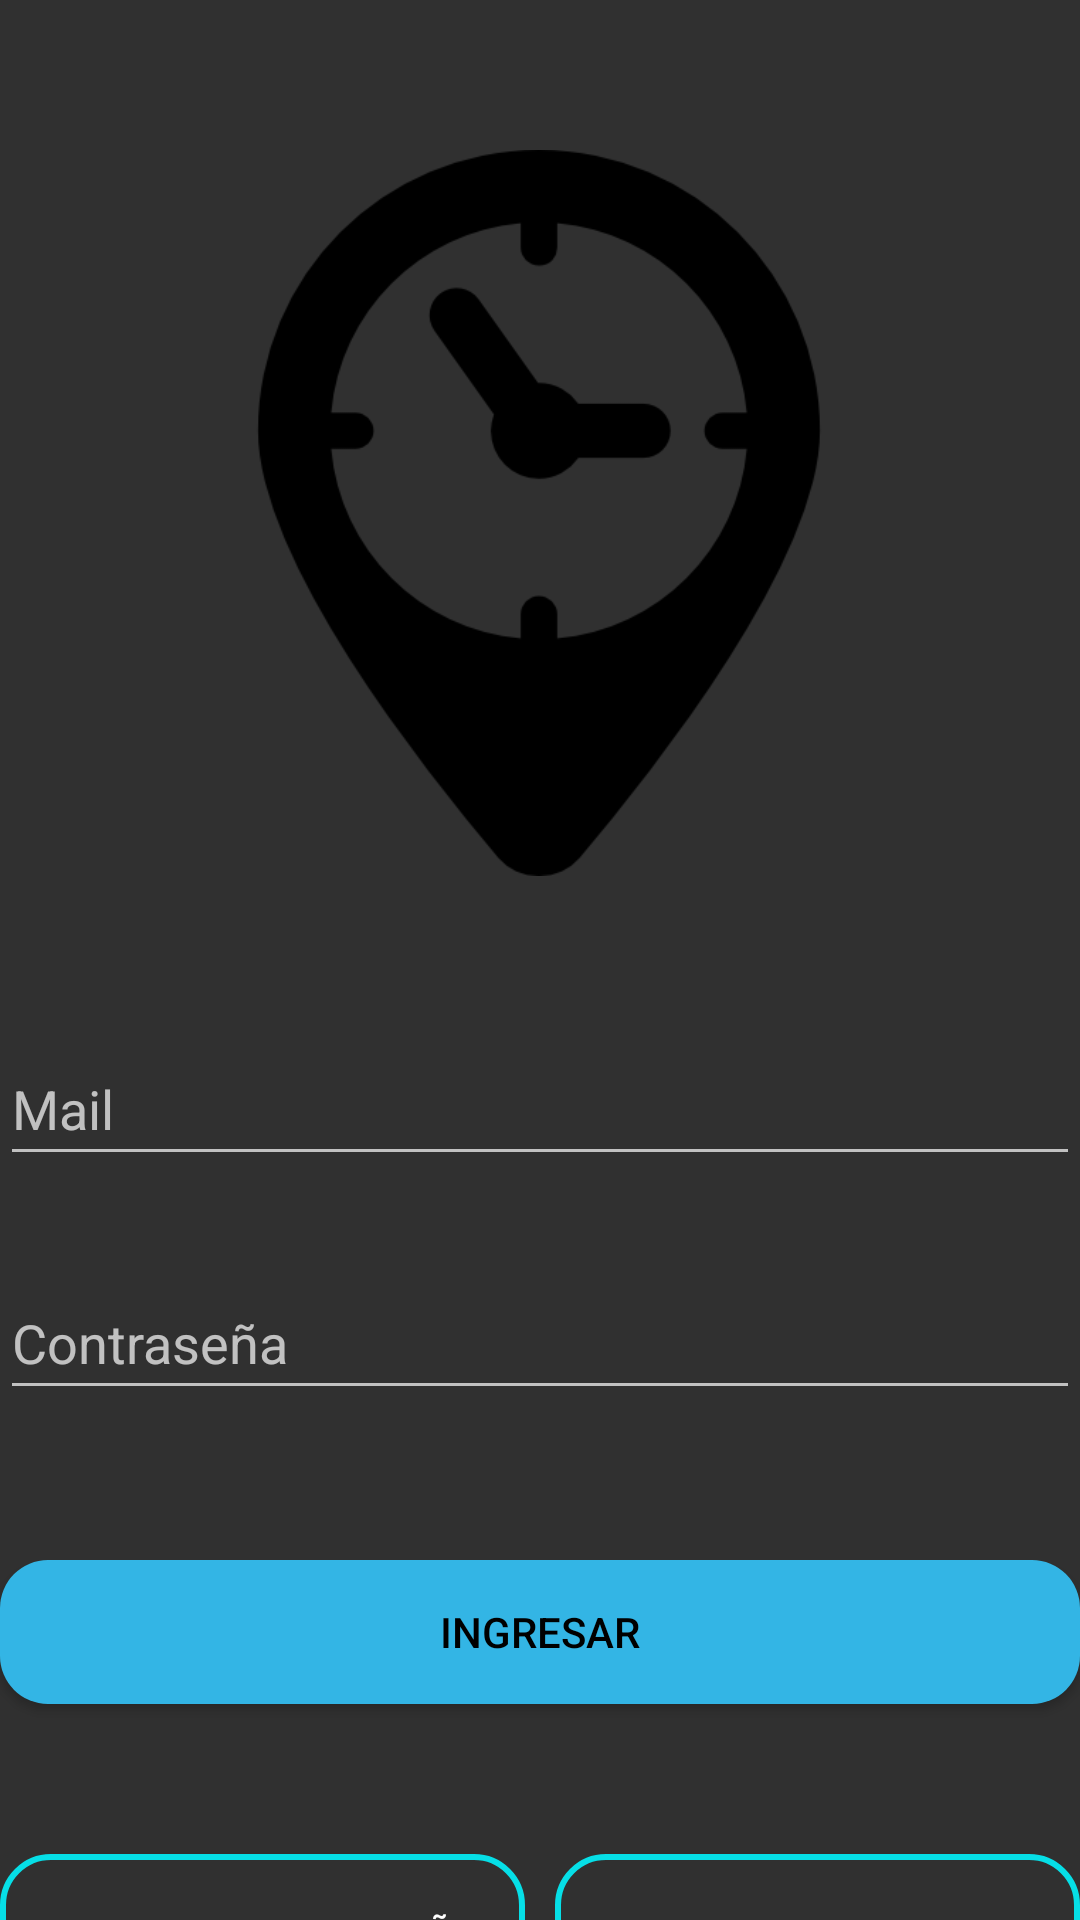

This screen was rendered from an Android layout file. Write that file and the resources it references.
<!-- AndroidManifest.xml: application theme Theme.AppCompat.NoActionBar -->
<!-- res/layout/activity_login.xml -->
<?xml version="1.0" encoding="utf-8"?>
<androidx.constraintlayout.widget.ConstraintLayout xmlns:android="http://schemas.android.com/apk/res/android"
    xmlns:app="http://schemas.android.com/apk/res-auto"
    xmlns:tools="http://schemas.android.com/tools"
    android:id="@+id/container"
    android:layout_width="match_parent"
    android:layout_height="match_parent"
    android:paddingLeft="@dimen/activity_horizontal_margin"
    android:paddingTop="@dimen/activity_vertical_margin"

    android:paddingRight="@dimen/activity_horizontal_margin"
    android:paddingBottom="@dimen/activity_vertical_margin"
    tools:context=".ui.login.LoginActivity">


    <EditText
        android:id="@+id/username"
        android:layout_width="match_parent"
        android:layout_height="wrap_content"
        android:layout_marginTop="50dp"
        android:autofillHints="@string/prompt_user"
        android:hint="@string/prompt_user"
        android:inputType="textEmailAddress"
        android:minHeight="48dp"
        android:selectAllOnFocus="true"
        app:layout_constraintEnd_toEndOf="parent"
        app:layout_constraintStart_toStartOf="parent"
        app:layout_constraintTop_toBottomOf="@+id/imageView2" />

    <EditText
        android:id="@+id/password"
        android:layout_width="match_parent"
        android:layout_height="wrap_content"
        android:layout_marginTop="30dp"
        android:autofillHints="@string/prompt_password"
        android:hint="@string/prompt_password"
        android:imeActionLabel="@string/action_sign_in_short"
        android:imeOptions="actionDone"
        android:inputType="textPassword"
        android:minHeight="48dp"
        android:selectAllOnFocus="true"
        app:layout_constraintEnd_toEndOf="parent"
        app:layout_constraintStart_toStartOf="parent"
        app:layout_constraintTop_toBottomOf="@+id/username" />

    <Button
        android:id="@+id/btnAceptar"
        android:layout_width="match_parent"
        android:layout_height="wrap_content"
        android:layout_gravity="start"
        android:layout_marginTop="50dp"
        android:background="@drawable/boton_redondeado"
        android:enabled="true"
        android:text="@string/action_sign_in"
        android:textColor="@color/black"
        app:layout_constraintBottom_toBottomOf="parent"
        app:layout_constraintEnd_toEndOf="parent"
        app:layout_constraintStart_toStartOf="parent"
        app:layout_constraintTop_toBottomOf="@+id/password"
        app:layout_constraintVertical_bias="0.0" />

    <Button
        android:id="@+id/login2"
        android:layout_width="175dp"
        android:layout_height="52dp"
        android:layout_gravity="start"
        android:layout_marginTop="50dp"
        android:background="@drawable/boton_redondeado_borde"
        android:enabled="true"
        android:onClick="Agregar"
        android:text="@string/action_sign_in_short"
        android:textSize="12sp"
        app:layout_constraintEnd_toEndOf="parent"
        app:layout_constraintTop_toBottomOf="@+id/btnAceptar" />

    <Button
        android:id="@+id/login3"
        android:layout_width="175dp"
        android:layout_height="52dp"
        android:layout_gravity="start"
        android:layout_marginTop="50dp"
        android:background="@drawable/boton_redondeado_borde"
        android:enabled="true"
        android:text="@string/action_sign_in_rem"
        android:textSize="12sp"
        app:layout_constraintEnd_toStartOf="@+id/login2"
        app:layout_constraintHorizontal_bias="0.0"
        app:layout_constraintStart_toStartOf="parent"
        app:layout_constraintTop_toBottomOf="@+id/btnAceptar" />

    <ImageView
        android:id="@+id/imageView2"
        android:layout_width="242dp"
        android:layout_height="246dp"
        android:layout_marginTop="48dp"
        app:layout_constraintEnd_toEndOf="parent"
        app:layout_constraintHorizontal_bias="0.497"
        app:layout_constraintStart_toStartOf="parent"
        app:layout_constraintTop_toTopOf="parent"
        app:srcCompat="@drawable/logopng"
        tools:ignore="ImageContrastCheck" />

</androidx.constraintlayout.widget.ConstraintLayout>
<!-- resources referenced by this layout -->
<resources>
  <color name="black">#FF000000</color>
  <!-- drawable boton_redondeado (drawable) -->
  <?xml version="1.0" encoding="utf-8"?>
  <shape xmlns:android="http://schemas.android.com/apk/res/android">
      <corners android:radius="16dp"/>
      <solid
  
          android:color="@android:color/holo_blue_light"/>
  
  </shape>
  <!-- drawable boton_redondeado_borde (drawable) -->
  <?xml version="1.0" encoding="utf-8"?>
  <shape xmlns:android="http://schemas.android.com/apk/res/android">
      <corners android:radius="16dp"/>
  <stroke
      android:width="2dp"
      android:color="@color/boton"/>
  </shape>
  <!-- drawable logopng: png bitmap (drawable, 8658 bytes) -->
  <string name="action_sign_in">Ingresar</string>
  <string name="action_sign_in_rem">Recordar Contraseña</string>
  <string name="action_sign_in_short">Registrarse</string>
  <string name="prompt_password">Contraseña</string>
  <string name="prompt_user">Mail</string>
  <color name="boton">#06DFE7</color>
</resources>
